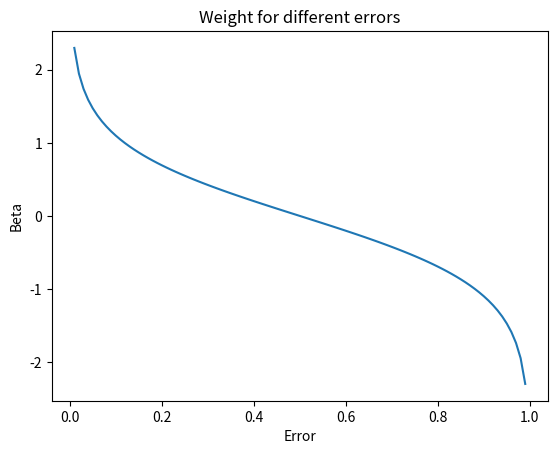

Reproduce this figure in Python.
import numpy as np
from matplotlib import pyplot as plt

err = np.arange(.01,1.01,.01)
beta = .5*np.log((1-err)/err)

plt.plot(err,beta)
plt.title('Weight for different errors')
plt.xlabel('Error')
plt.ylabel('Beta')
plt.show()